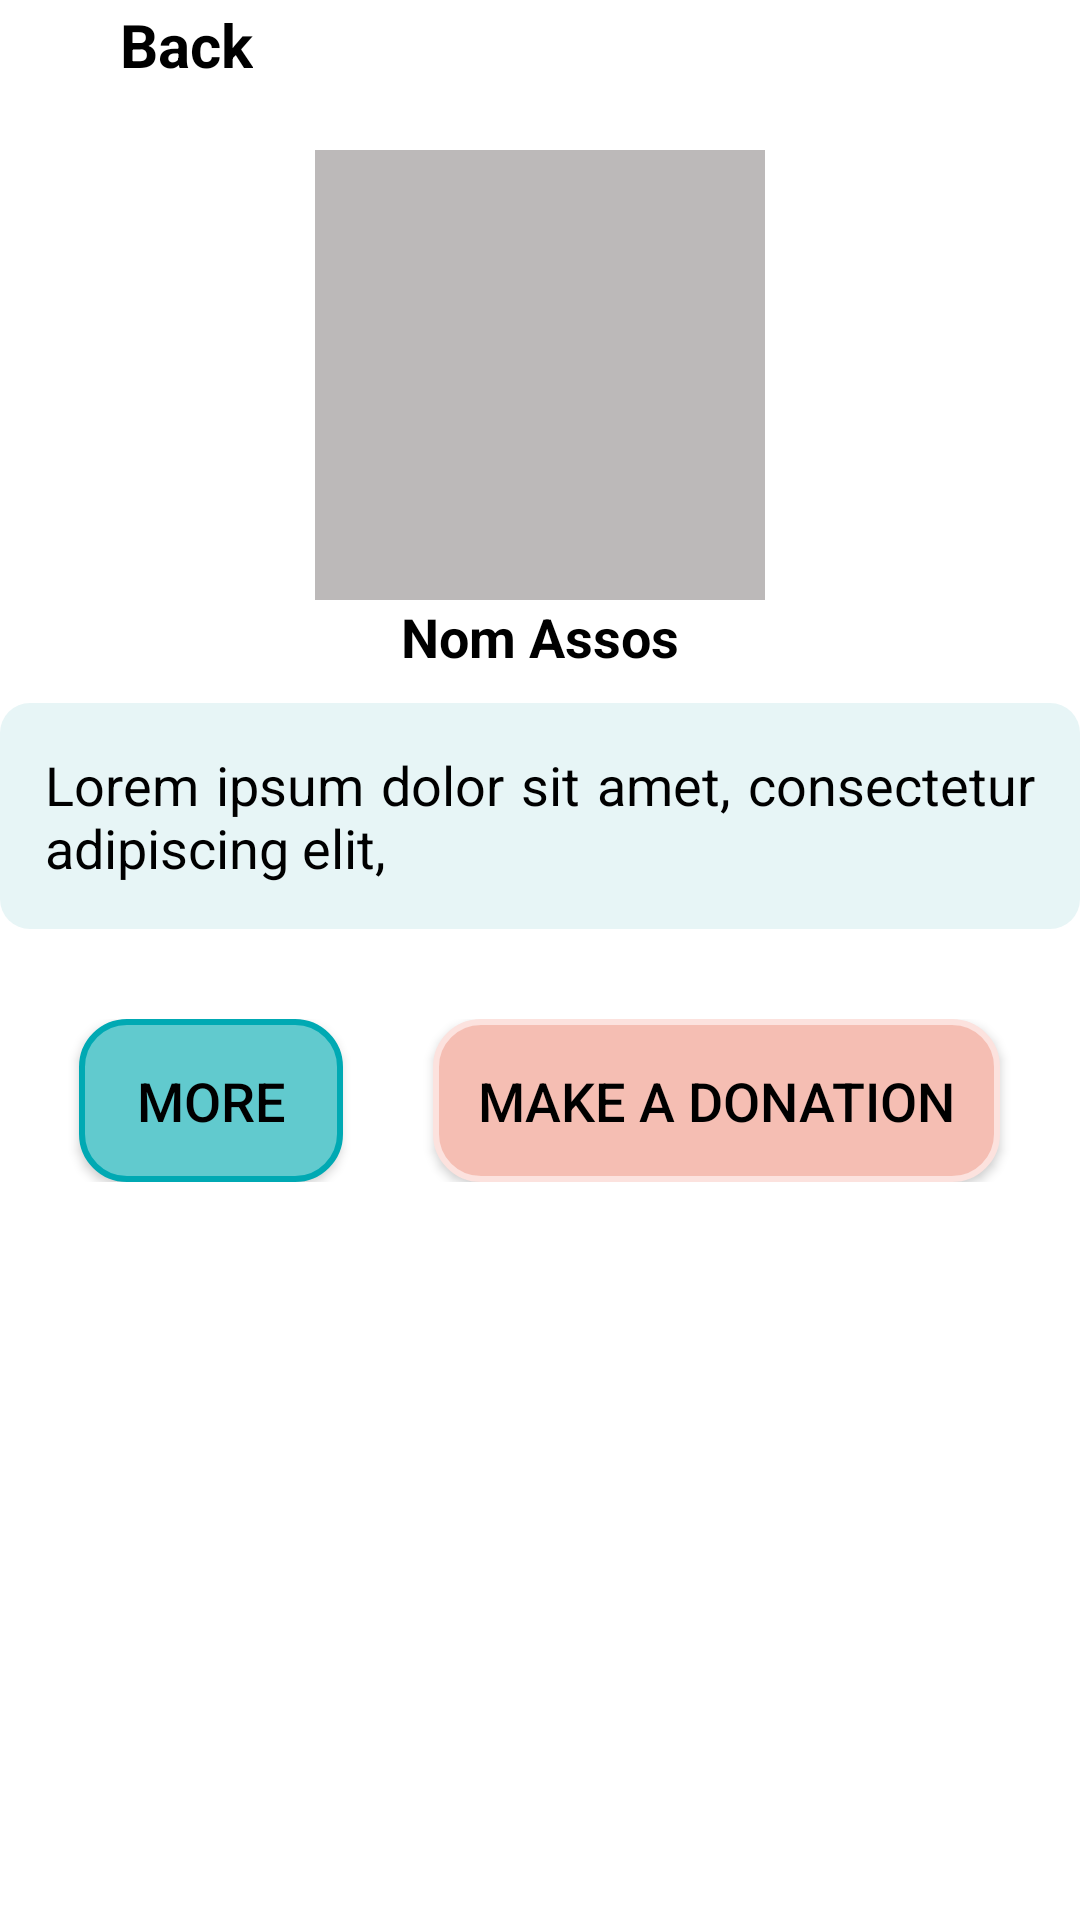

Write the Android layout XML for this screen, with the resource values it uses.
<!-- AndroidManifest.xml: application theme Theme.AppFranceAssosSante -->
<!-- res/layout/fragment_assos_info.xml -->
<?xml version="1.0" encoding="utf-8"?>
<LinearLayout xmlns:android="http://schemas.android.com/apk/res/android"
    xmlns:tools="http://schemas.android.com/tools"
    android:layout_width="match_parent"
    android:layout_height="match_parent"
    xmlns:app="http://schemas.android.com/apk/res-auto"
    tools:context=".fragments.AssosInfoFragment"
    android:orientation="vertical"
    android:layout_marginStart="20dp"
    android:layout_marginEnd="20dp">

    <LinearLayout
        android:id="@+id/back"
        android:layout_width="match_parent"
        android:layout_height="wrap_content"
        android:orientation="horizontal"
        android:gravity="center_vertical">

        <ImageView
            android:id="@+id/imgBack"
            android:layout_width="30dp"
            android:layout_height="30dp"
            android:src="@drawable/retour"
            android:layout_marginEnd="10dp"/>

        <TextView
            android:layout_width="wrap_content"
            android:layout_height="wrap_content"
            android:text="@string/back"
            android:textSize="20sp"
            android:textStyle="bold"/>
    </LinearLayout>

    <ScrollView
        android:layout_width="match_parent"
        android:layout_height="wrap_content"
        app:layout_constraintTop_toBottomOf="@+id/back"
        android:layout_marginTop="20dp">

        <LinearLayout
            android:layout_width="match_parent"
            android:layout_height="wrap_content"
            android:orientation="vertical">
        <LinearLayout
            android:layout_width="match_parent"
            android:layout_height="wrap_content"
            android:orientation="vertical"
            android:gravity="center">
            <ImageView
                android:id="@+id/imgAssos"
                android:layout_width="150dp"
                android:layout_height="150dp"
                android:src="@drawable/placeholder_asso" />
            <TextView
                android:id="@+id/nomAssos"
                android:layout_width="wrap_content"
                android:layout_height="wrap_content"
                android:text="Nom Assos"
                android:layout_gravity="center"
                android:textStyle="bold"
                android:textAlignment="center"/>
            <TextView
                android:id="@+id/infoAssos"
                android:layout_width="wrap_content"
                android:layout_height="wrap_content"
                android:text="Lorem ipsum dolor sit amet, consectetur adipiscing elit,"
                android:layout_marginBottom="30dp"
                android:layout_marginTop="10dp"
                android:background="@drawable/fond_bleu_arrondi"
                android:padding="15dp"
                android:justificationMode="inter_word"/>
        </LinearLayout>

        <LinearLayout
            android:layout_width="match_parent"
            android:layout_height="wrap_content"
            android:orientation="horizontal"
            android:gravity="center"
            android:layout_marginBottom="50dp">
            <Button
                android:id="@+id/btnMore"
                android:layout_width="wrap_content"
                android:layout_height="wrap_content"
                android:background="@drawable/btn_suivant"
                android:text="@string/more"
                android:layout_marginEnd="30dp"
                android:padding="15dp"/>
            <Button
                android:id="@+id/btnDon"
                android:layout_width="wrap_content"
                android:layout_height="wrap_content"
                android:background="@drawable/btn_faire_don2"
                android:text="@string/faire_un_don"
                android:padding="15dp"/>
        </LinearLayout>
        </LinearLayout>
    </ScrollView>

</LinearLayout>
<!-- resources referenced by this layout -->
<resources>
  <!-- drawable btn_faire_don2 (drawable) -->
  <?xml version="1.0" encoding="utf-8"?>
  <shape xmlns:android="http://schemas.android.com/apk/res/android"
      android:shape="rectangle">
      <stroke
          android:color="@color/roseclair"
          android:width="2dp" />
  
      <corners
          android:radius="15dp"/>
  
      <solid
          android:color="@color/orange_splash"/>
  
  </shape>
  <!-- drawable btn_suivant (drawable) -->
  <?xml version="1.0" encoding="utf-8"?>
  <shape xmlns:android="http://schemas.android.com/apk/res/android">
      <solid android:color="#61CACE"></solid>
      <stroke android:width="2dp" android:color="#00A9B3"></stroke>
      <corners android:radius="15dp"/>
  </shape>
  <!-- drawable fond_bleu_arrondi (drawable) -->
  <?xml version="1.0" encoding="utf-8"?>
  <shape xmlns:android="http://schemas.android.com/apk/res/android">
      <solid android:color="@color/fond_bleu"/>
      <corners android:radius="10dp"/>
  </shape>
  <!-- drawable placeholder_asso (drawable) -->
  <?xml version="1.0" encoding="utf-8"?>
  <shape xmlns:android="http://schemas.android.com/apk/res/android"
      android:shape="rectangle">
      <solid android:color="#BCB9B9"/>
  </shape>
  <string name="back">Back</string>
  <string name="faire_un_don">Make a donation</string>
  <string name="more">More</string>
  <style name="Theme.AppFranceAssosSante" parent="Theme.AppCompat.DayNight.NoActionBar">
          <item name="android:textSize">18sp</item>
          <item name="android:textColor">@color/black</item>
          <item name="android:windowBackground">@color/backgroundColor</item>
      </style>
  <color name="roseclair">#FCE2DE</color>
  <color name="orange_splash">#F5BEB3</color>
  <color name="fond_bleu">#E7F5F6</color>"
  <color name="black">#FF000000</color>
  <color name="backgroundColor">#FFFFFFFF</color>
</resources>
